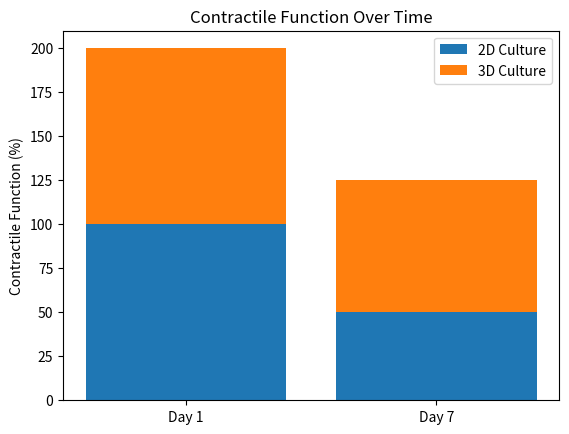

Reproduce this figure in Python.
import pandas as pd
import matplotlib.pyplot as plt

# Sample data
data = {'Days': ['Day 1', 'Day 7'], '2D': [100, 50], '3D': [100, 75]}
df = pd.DataFrame(data)

# Plotting
plt.bar(df['Days'], df['2D'], label='2D Culture')
plt.bar(df['Days'], df['3D'], label='3D Culture', bottom=df['2D'])
plt.title('Contractile Function Over Time')
plt.ylabel('Contractile Function (%)')
plt.legend()
plt.show()

# Further analysis can be added here.